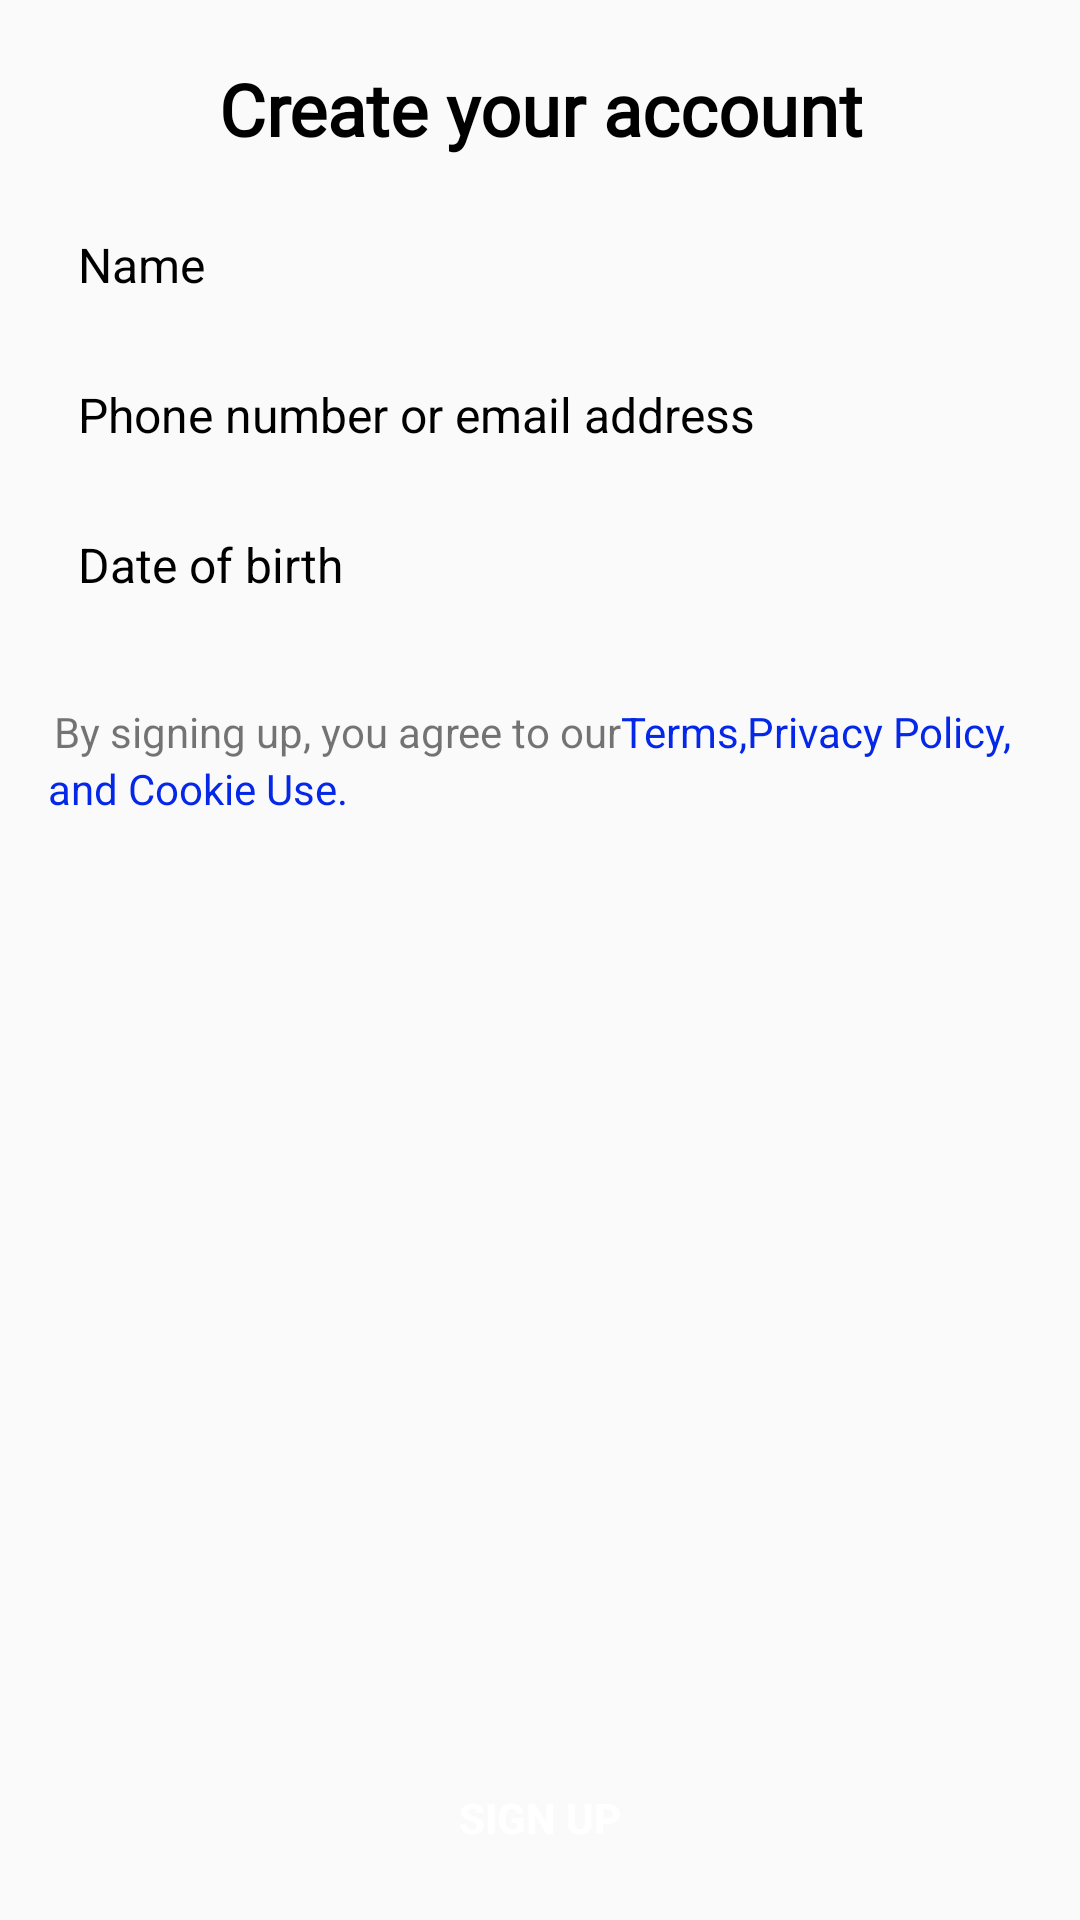

Layout XML and referenced resources for this Android screen:
<!-- AndroidManifest.xml: application theme Theme.Netflix2App -->
<!-- res/layout/fragment_register_step3.xml -->
<?xml version="1.0" encoding="utf-8"?>
<FrameLayout xmlns:android="http://schemas.android.com/apk/res/android"
    xmlns:tools="http://schemas.android.com/tools"
    android:layout_width="match_parent"
    android:layout_height="match_parent"
    tools:context=".Registering.RegisterStep3Fragment">

    <LinearLayout
        android:layout_width="match_parent"
        android:layout_height="match_parent"
        android:orientation="vertical">

        <TextView
            android:layout_width="match_parent"
            android:layout_height="wrap_content"
            android:layout_marginTop="20dp"
            android:fontFamily="@font/font_title"
            android:gravity="center"
            android:text="Create your account"
            android:textColor="@color/black"
            android:textSize="24sp"
            android:textStyle="bold" />

        <LinearLayout
            android:layout_width="match_parent"
            android:layout_height="wrap_content"
            android:layout_margin="16dp"
            android:orientation="vertical">


            <EditText
                android:id="@+id/nameEditTextSignUp"
                android:layout_width="match_parent"
                android:layout_height="40dp"
                android:layout_gravity="center"
                android:layout_marginBottom="10dp"
                android:background="@null"
                android:ems="10"
                android:hint="@string/name_hint_text"
                android:inputType="textEmailAddress"
                android:paddingStart="10dp"
                android:textColor="@color/black"
                android:textColorHint="@color/black"
                android:textSize="16sp"
                android:textStyle="normal" />

            <EditText
                android:id="@+id/phoneOrEmailEditTextSignUp"
                android:layout_width="match_parent"
                android:layout_height="40dp"
                android:layout_gravity="center"
                android:background="@null"
                android:layout_marginBottom="10dp"
                android:ems="10"
                android:hint="@string/phone_number_or_email_address_hint_text"
                android:inputType="textEmailAddress"
                android:paddingStart="10dp"
                android:textColor="@color/black"
                android:textColorHint="@color/black"
                android:textSize="16sp"
                android:textStyle="normal" />

            <EditText
                android:id="@+id/dataOfBirthEditTextSignUp"
                android:layout_width="match_parent"
                android:layout_height="40dp"
                android:layout_gravity="center"
                android:background="@null"
                android:layout_marginBottom="10dp"
                android:ems="10"
                android:hint="@string/date_of_birth_hint_text"
                android:inputType="textEmailAddress"
                android:paddingStart="10dp"
                android:textColor="@color/black"
                android:textColorHint="@color/black"
                android:textSize="16sp"
                android:textStyle="normal" />

        </LinearLayout>

        <LinearLayout
            android:layout_width="match_parent"
            android:layout_height="wrap_content"
            android:layout_marginLeft="18dp"
            android:layout_marginRight="18dp"
            android:orientation="horizontal">

            <TextView
                android:layout_width="wrap_content"
                android:layout_height="wrap_content"
                android:text="@string/by_signing_up_you_agree_to_our_text" />

            <TextView
                android:layout_width="wrap_content"
                android:layout_height="wrap_content"
                android:text="@string/terms_text"
                android:textColor="@color/text_link_color" />

            <TextView
                android:layout_width="wrap_content"
                android:layout_height="wrap_content"
                android:text="@string/privacy_policy_text"
                android:textColor="@color/text_link_color" />

        </LinearLayout>

        <TextView
            android:layout_width="wrap_content"
            android:layout_height="wrap_content"
            android:layout_marginLeft="16dp"
            android:text="@string/and_cookie_use_text"
            android:textColor="@color/text_link_color" />
    </LinearLayout>

    <Button
        android:id="@+id/singUp_Button"
        android:layout_width="match_parent"
        android:layout_height="36dp"
        android:layout_gravity="bottom"
        android:layout_margin="16dp"
        android:background="@drawable/enable_button_twitter"
        android:text="@string/sign_up"
        android:textColor="@color/next_text_button_customize_shape"
        android:textStyle="bold" />


</FrameLayout>
<!-- resources referenced by this layout -->
<resources>
  <color name="black">#FF000000</color>
  <color name="next_text_button_customize_shape">#FFFFFF</color>
  <color name="text_link_color">#0528E8</color>
  <string name="and_cookie_use_text">and Cookie Use.</string>
  <string name="by_signing_up_you_agree_to_our_text">By signing up, you agree to our</string>
  <string name="date_of_birth_hint_text">Date of birth</string>
  <string name="name_hint_text">Name</string>
  <string name="phone_number_or_email_address_hint_text">Phone number or email address</string>
  <string name="privacy_policy_text">Privacy Policy,</string>
  <string name="sign_up">Sign Up</string>
  <string name="terms_text">Terms,</string>
  <style name="Theme.Netflix2App" parent="Theme.AppCompat.DayNight.DarkActionBar">
          
          <item name="colorPrimary">@color/purple_500</item>
          <item name="colorPrimaryVariant">@color/purple_700</item>
          <item name="colorOnPrimary">@color/white</item>
  
          
          <item name="colorSecondary">@color/teal_200</item>
          <item name="colorSecondaryVariant">@color/teal_700</item>
          <item name="colorOnSecondary">@color/purple_200</item>
          
          <item name="android:statusBarColor" tools:targetApi="l">?attr/colorPrimaryVariant</item>
          
  
          <item name="android:listPreferredItemHeightSmall">42dp</item>
  
      </style>
  <color name="purple_500">#FF6200EE</color>
  <color name="purple_700">#FF3700B3</color>
  <color name="white">#FFFFFFFF</color>
  <color name="teal_200">#FF03DAC5</color>
  <color name="teal_700">#FF018786</color>
  <color name="purple_200">#FFBB86FC</color>
</resources>
